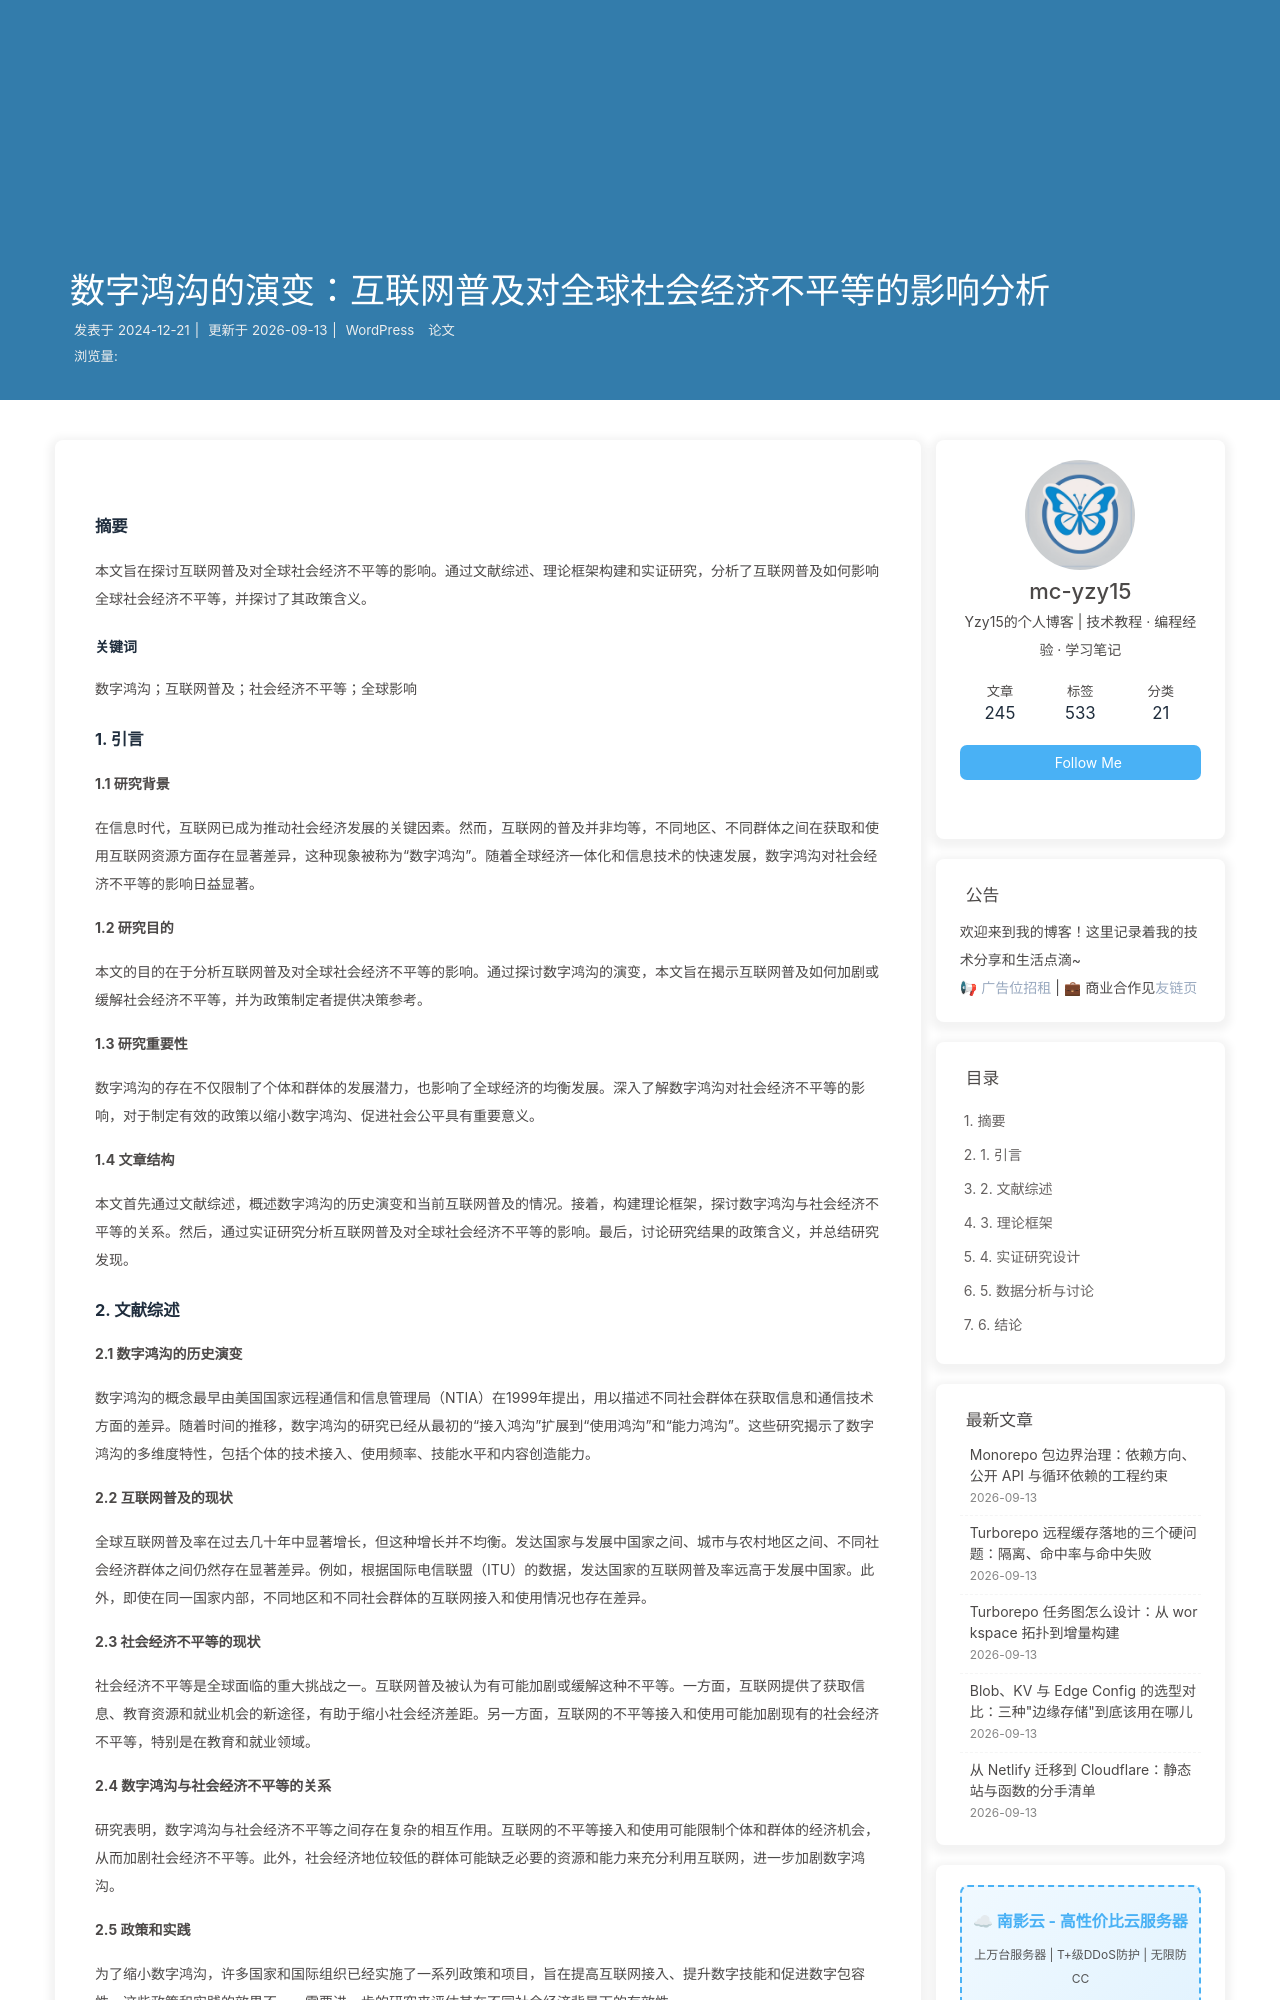

repository: mc-yzy15/Blogs · page: WordPress/数字鸿沟的演变：互联网普及对全球社会经济不平-2/index.html · generator: jekyll

---
title: "数字鸿沟的演变：互联网普及对全球社会经济不平等的影响分析"
date: 2024-12-21T00:22:28.000Z
wordpress_id: 67
wordpress_url: https://home159263.wordpress.com/2024/12/21/%e6%95%b0%e5%ad%97%e9%b8%bf%e6%b2%9f%e7%9a%84%e6%bc%94%e5%8f%98%ef%bc%9a%e4%ba%92%e8%81%94%e7%bd%91%e6%99%ae%e5%8f%8a%e5%af%b9%e5%85%a8%e7%90%83%e7%a4%be%e4%bc%9a%e7%bb%8f%e6%b5%8e%e4%b8%8d%e5%b9%b3-2/
categories:
  - WordPress
  - 论文
tags:
  - 社会经济不平等
  - 全球影响
  - 数字鸿沟
  - 互联网普及
---

### 摘要



本文旨在探讨互联网普及对全球社会经济不平等的影响。通过文献综述、理论框架构建和实证研究，分析了互联网普及如何影响全球社会经济不平等，并探讨了其政策含义。





#### 关键词



数字鸿沟；互联网普及；社会经济不平等；全球影响









### 1. 引言



**1.1 研究背景**





在信息时代，互联网已成为推动社会经济发展的关键因素。然而，互联网的普及并非均等，不同地区、不同群体之间在获取和使用互联网资源方面存在显著差异，这种现象被称为“数字鸿沟”。随着全球经济一体化和信息技术的快速发展，数字鸿沟对社会经济不平等的影响日益显著。





**1.2 研究目的**





本文的目的在于分析互联网普及对全球社会经济不平等的影响。通过探讨数字鸿沟的演变，本文旨在揭示互联网普及如何加剧或缓解社会经济不平等，并为政策制定者提供决策参考。





**1.3 研究重要性**





数字鸿沟的存在不仅限制了个体和群体的发展潜力，也影响了全球经济的均衡发展。深入了解数字鸿沟对社会经济不平等的影响，对于制定有效的政策以缩小数字鸿沟、促进社会公平具有重要意义。





**1.4 文章结构**





本文首先通过文献综述，概述数字鸿沟的历史演变和当前互联网普及的情况。接着，构建理论框架，探讨数字鸿沟与社会经济不平等的关系。然后，通过实证研究分析互联网普及对全球社会经济不平等的影响。最后，讨论研究结果的政策含义，并总结研究发现。
